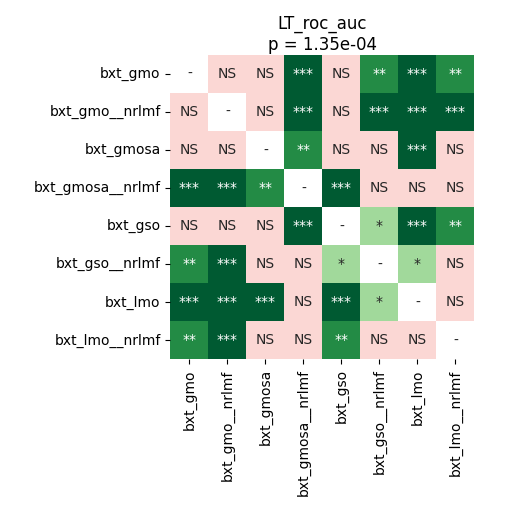

The table this chart was drawn from, first rows:
	bxt_gmo	bxt_gmo__nrlmf	bxt_gmosa	bxt_gmosa__nrlmf	bxt_gso	bxt_gso__nrlmf	bxt_lmo	bxt_lmo__nrlmf
bxt_gmo	1.0	0.5194	0.6187	0.0002136	0.5335	0.001196	0.0002441	0.00235
bxt_gmo__nrlmf	0.5194	1.0	0.2232	0.0002441	0.8999	0.0004747	0.0004747	0.0002441
bxt_gmosa	0.6187	0.2232	1.0	0.002826	0.1633	0.2815	0.0002136	0.06893
bxt_gmosa__nrlmf	0.0002136	0.0002441	0.002826	1.0	0.0002136	0.05524	0.173	0.4065
bxt_gso	0.5335	0.8999	0.1633	0.0002136	1.0	0.01715	0.0002136	0.001476
bxt_gso__nrlmf	0.001196	0.0004747	0.2815	0.05524	0.01715	1.0	0.01526	0.05074
bxt_lmo	0.0002441	0.0004747	0.0002136	0.173	0.0002136	0.01526	1.0	0.07466
bxt_lmo__nrlmf	0.00235	0.0002441	0.06893	0.4065	0.001476	0.05074	0.07466	1.0
